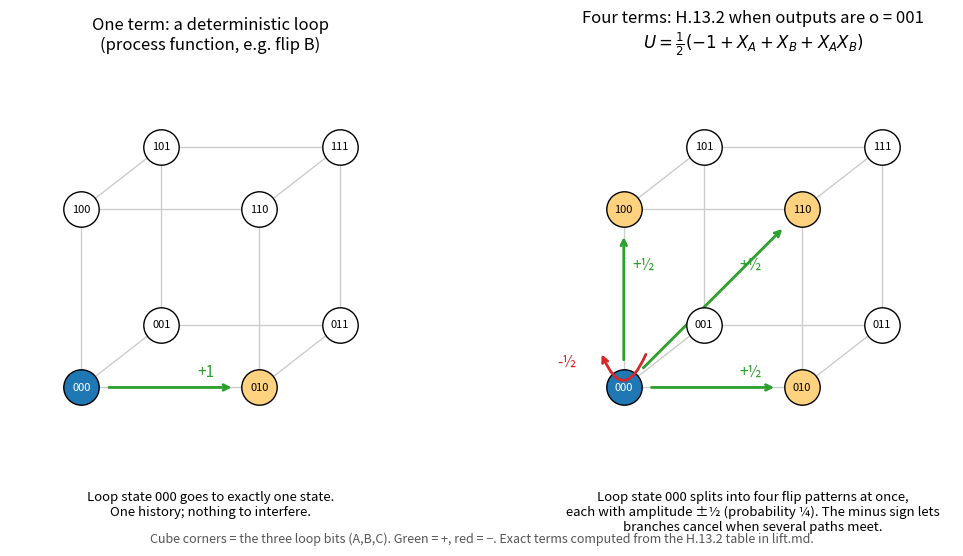

Here is the Python script that generated this plot: (Note: this script raises an exception after producing the figure.)
import matplotlib; matplotlib.use('Agg')
import matplotlib.pyplot as plt
import numpy as np
# cube coords for bit strings abc (A,B,C)
def pos(s):
    a,b,c=map(int,s)
    return np.array([b*1.0 + 0.45*c, a*1.0 + 0.35*c])
verts=[format(i,'03b') for i in range(8)]
edges=[(u,v) for u in verts for v in verts if u<v and sum(x!=y for x,y in zip(u,v))==1]
def cube(ax,title,arrows,start,note):
    for u,v in edges:
        p,q=pos(u),pos(v); ax.plot([p[0],q[0]],[p[1],q[1]],color='#cccccc',lw=1,zorder=1)
    for s in verts:
        p=pos(s); hit=s in [t for t,_ in arrows]
        ax.scatter(*p,s=650,color=('#1f77b4' if s==start else ('#ffd27f' if hit else 'white')),edgecolor='k',zorder=3)
        ax.text(p[0],p[1],s,ha='center',va='center',fontsize=8,zorder=4,color=('white' if s==start else 'k'))
    p0=pos(start)
    for t,amp in arrows:
        q=pos(t)
        if t==start:
            ax.annotate('',xy=(p0[0]-0.13,p0[1]+0.2),xytext=(p0[0]+0.13,p0[1]+0.2),
                arrowprops=dict(arrowstyle='->',connectionstyle='arc3,rad=-1.2',color='#d62728' if amp<0 else '#2ca02c',lw=2))
            ax.text(p0[0]-0.32,p0[1]+0.12,f'{amp:+.1f}'.replace('0.5','½').replace('1.0','1'),ha='center',fontsize=11,color='#d62728' if amp<0 else '#2ca02c')
        else:
            d=q-p0; ax.annotate('',xy=q-0.14*d/np.linalg.norm(d),xytext=p0+0.14*d/np.linalg.norm(d),
                arrowprops=dict(arrowstyle='->',color='#d62728' if amp<0 else '#2ca02c',lw=2),zorder=2)
            m=p0+0.6*d; ax.text(m[0]+0.05,m[1]+0.06,f'{amp:+.1f}'.replace('0.5','½').replace('1.0','1'),fontsize=11,color='#d62728' if amp<0 else '#2ca02c')
    ax.set_title(title,fontsize=12); ax.text(0.5,-0.08,note,transform=ax.transAxes,ha='center',va='top',fontsize=9.5,wrap=True)
    ax.set_xlim(-0.4,1.85); ax.set_ylim(-0.4,1.85); ax.set_aspect('equal'); ax.axis('off')
fig,axs=plt.subplots(1,2,figsize=(11,5.6))
cube(axs[0],'One term: a deterministic loop\n(process function, e.g. flip B)',[('010',1.0)],'000',
     'Loop state 000 goes to exactly one state.\nOne history; nothing to interfere.')
cube(axs[1],'Four terms: H.13.2 when outputs are o = 001\n$U = \\frac{1}{2}(-1 + X_A + X_B + X_AX_B)$',
     [('000',-0.5),('100',0.5),('010',0.5),('110',0.5)],'000',
     'Loop state 000 splits into four flip patterns at once,\neach with amplitude ±½ (probability ¼). The minus sign lets\nbranches cancel when several paths meet.')
fig.text(0.5,0.01,'Cube corners = the three loop bits (A,B,C). Green = +, red = −. Exact terms computed from the H.13.2 table in lift.md.',ha='center',fontsize=9,color='#555')
plt.tight_layout(rect=(0,0.04,1,0.95)); import pathlib; plt.savefig(pathlib.Path(__file__).resolve().parent/'fourterms.png',dpi=150)
